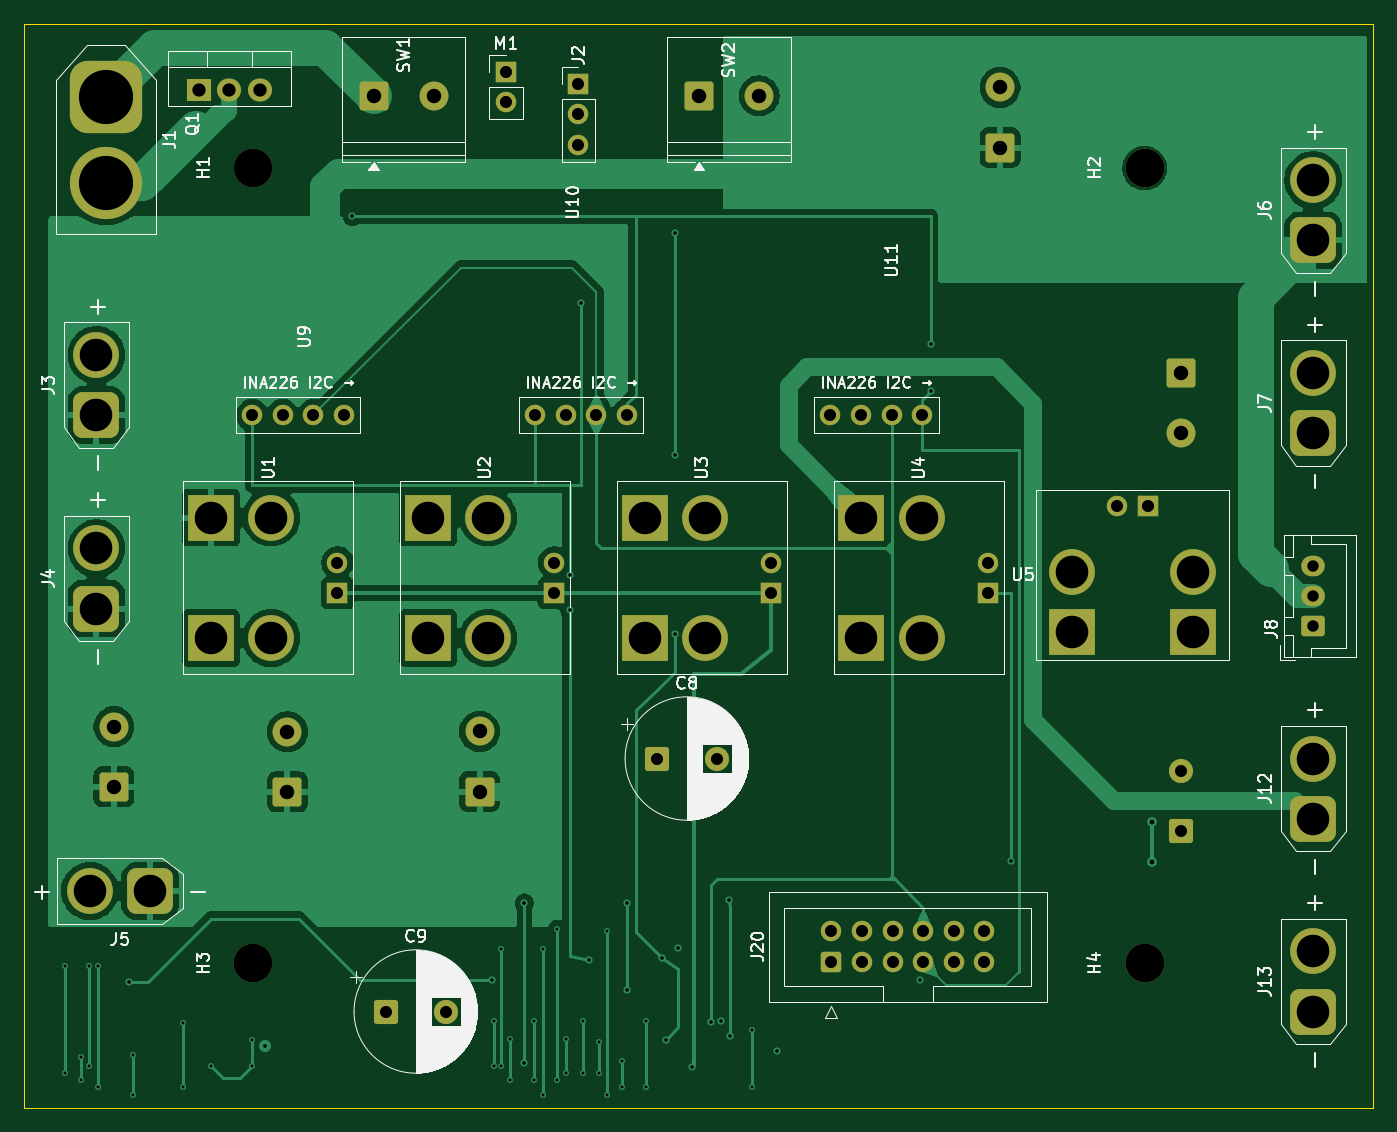
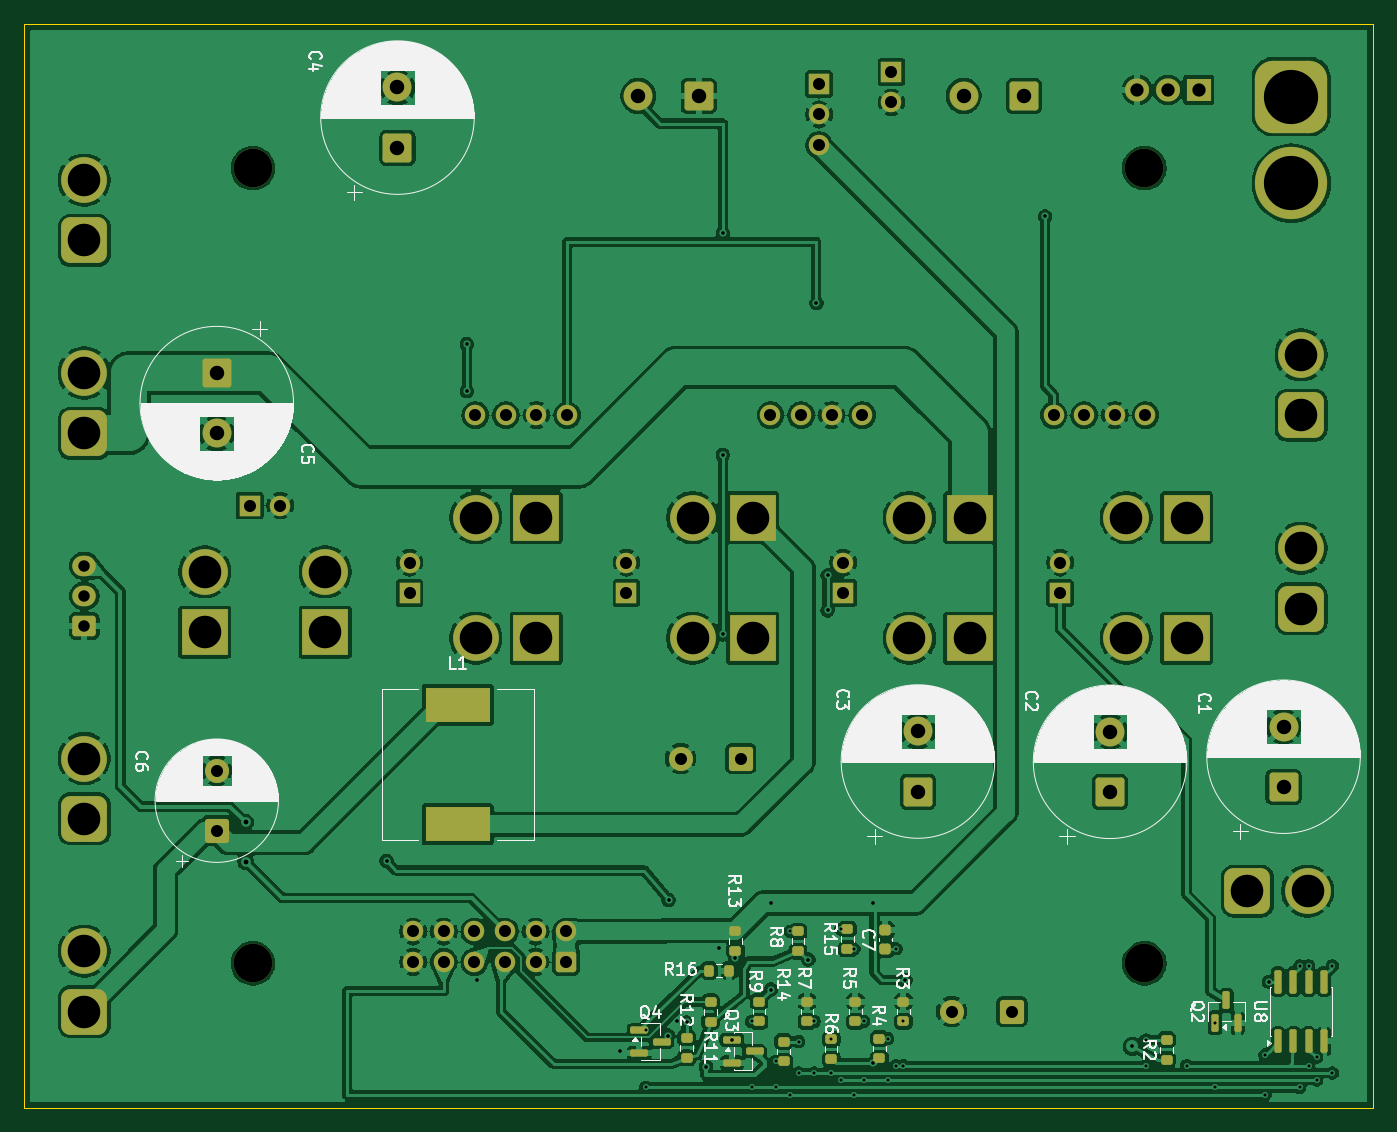
Circuit board: 9 layer files. Board 112.0 x 90.0 mm.
- bottom_copper: nova_pcb_v6_power_v2-B_Cu.gbl (317317 bytes)
- bottom_mask: nova_pcb_v6_power_v2-B_Mask.gbs (8301 bytes)
- bottom_silk: nova_pcb_v6_power_v2-B_Silkscreen.gbo (110137 bytes)
- outline: nova_pcb_v6_power_v2-Edge_Cuts.gm1 (693 bytes)
- top_copper: nova_pcb_v6_power_v2-F_Cu.gtl (85723 bytes)
- top_mask: nova_pcb_v6_power_v2-F_Mask.gts (5854 bytes)
- top_silk: nova_pcb_v6_power_v2-F_Silkscreen.gto (72024 bytes)
- drill: nova_pcb_v6_power_v2-NPTH.drl (387 bytes)
- drill: nova_pcb_v6_power_v2-PTH.drl (3198 bytes)

=== bottom_copper: nova_pcb_v6_power_v2-B_Cu.gbl (317317 bytes, source omitted) ===
=== bottom_mask: nova_pcb_v6_power_v2-B_Mask.gbs (8301 bytes, source omitted) ===
=== bottom_silk: nova_pcb_v6_power_v2-B_Silkscreen.gbo (110137 bytes, source omitted) ===
=== outline: nova_pcb_v6_power_v2-Edge_Cuts.gm1 ===
%TF.GenerationSoftware,KiCad,Pcbnew,9.0.5*%
%TF.CreationDate,2026-06-12T15:12:13-07:00*%
%TF.ProjectId,nova_pcb_v6_power_v2,6e6f7661-5f70-4636-925f-76365f706f77,rev?*%
%TF.SameCoordinates,Original*%
%TF.FileFunction,Profile,NP*%
%FSLAX46Y46*%
G04 Gerber Fmt 4.6, Leading zero omitted, Abs format (unit mm)*
G04 Created by KiCad (PCBNEW 9.0.5) date 2026-06-12 15:12:13*
%MOMM*%
%LPD*%
G01*
G04 APERTURE LIST*
%TA.AperFunction,Profile*%
%ADD10C,0.100000*%
%TD*%
G04 APERTURE END LIST*
D10*
X84000000Y-51000000D02*
X196000000Y-51000000D01*
X196000000Y-51000000D02*
X196000000Y-141000000D01*
X196000000Y-141000000D02*
X84000000Y-141000000D01*
X84000000Y-141000000D02*
X84000000Y-51000000D01*
M02*

=== top_copper: nova_pcb_v6_power_v2-F_Cu.gtl (85723 bytes, source omitted) ===
=== top_mask: nova_pcb_v6_power_v2-F_Mask.gts ===
%TF.GenerationSoftware,KiCad,Pcbnew,9.0.5*%
%TF.CreationDate,2026-06-12T15:12:13-07:00*%
%TF.ProjectId,nova_pcb_v6_power_v2,6e6f7661-5f70-4636-925f-76365f706f77,rev?*%
%TF.SameCoordinates,Original*%
%TF.FileFunction,Soldermask,Top*%
%TF.FilePolarity,Negative*%
%FSLAX46Y46*%
G04 Gerber Fmt 4.6, Leading zero omitted, Abs format (unit mm)*
G04 Created by KiCad (PCBNEW 9.0.5) date 2026-06-12 15:12:13*
%MOMM*%
%LPD*%
G01*
G04 APERTURE LIST*
G04 Aperture macros list*
%AMRoundRect*
0 Rectangle with rounded corners*
0 $1 Rounding radius*
0 $2 $3 $4 $5 $6 $7 $8 $9 X,Y pos of 4 corners*
0 Add a 4 corners polygon primitive as box body*
4,1,4,$2,$3,$4,$5,$6,$7,$8,$9,$2,$3,0*
0 Add four circle primitives for the rounded corners*
1,1,$1+$1,$2,$3*
1,1,$1+$1,$4,$5*
1,1,$1+$1,$6,$7*
1,1,$1+$1,$8,$9*
0 Add four rect primitives between the rounded corners*
20,1,$1+$1,$2,$3,$4,$5,0*
20,1,$1+$1,$4,$5,$6,$7,0*
20,1,$1+$1,$6,$7,$8,$9,0*
20,1,$1+$1,$8,$9,$2,$3,0*%
G04 Aperture macros list end*
%ADD10R,3.800000X3.800000*%
%ADD11C,3.800000*%
%ADD12C,1.700000*%
%ADD13R,1.700000X1.700000*%
%ADD14RoundRect,0.760000X1.140000X-1.140000X1.140000X1.140000X-1.140000X1.140000X-1.140000X-1.140000X0*%
%ADD15RoundRect,0.250000X0.600000X-0.600000X0.600000X0.600000X-0.600000X0.600000X-0.600000X-0.600000X0*%
%ADD16RoundRect,0.760000X1.140000X1.140000X-1.140000X1.140000X-1.140000X-1.140000X1.140000X-1.140000X0*%
%ADD17C,3.200000*%
%ADD18RoundRect,1.500000X-1.500000X1.500000X-1.500000X-1.500000X1.500000X-1.500000X1.500000X1.500000X0*%
%ADD19C,6.000000*%
%ADD20RoundRect,0.250001X0.949999X-0.949999X0.949999X0.949999X-0.949999X0.949999X-0.949999X-0.949999X0*%
%ADD21C,2.400000*%
%ADD22RoundRect,0.250000X-0.750000X-0.750000X0.750000X-0.750000X0.750000X0.750000X-0.750000X0.750000X0*%
%ADD23C,2.000000*%
%ADD24RoundRect,0.250000X0.725000X-0.600000X0.725000X0.600000X-0.725000X0.600000X-0.725000X-0.600000X0*%
%ADD25O,1.950000X1.700000*%
%ADD26R,2.000000X1.905000*%
%ADD27O,2.000000X1.905000*%
%ADD28RoundRect,0.250000X0.750000X-0.750000X0.750000X0.750000X-0.750000X0.750000X-0.750000X-0.750000X0*%
%ADD29RoundRect,0.250001X-0.949999X0.949999X-0.949999X-0.949999X0.949999X-0.949999X0.949999X0.949999X0*%
G04 APERTURE END LIST*
D10*
%TO.C,U5*%
X181000000Y-101500000D03*
D11*
X171000000Y-96500000D03*
X181000000Y-96500000D03*
D12*
X174730000Y-91000000D03*
D13*
X177270000Y-91000000D03*
D10*
X171000000Y-101500000D03*
%TD*%
D12*
%TO.C,U9*%
X110540000Y-83500000D03*
X108000000Y-83500000D03*
X102920000Y-83500000D03*
X105460000Y-83500000D03*
%TD*%
D14*
%TO.C,J13*%
X191000000Y-133000000D03*
D11*
X191000000Y-128000000D03*
%TD*%
D14*
%TO.C,J7*%
X191000000Y-85000000D03*
D11*
X191000000Y-80000000D03*
%TD*%
D15*
%TO.C,J20*%
X151000000Y-128890000D03*
D12*
X151000000Y-126350000D03*
X153540000Y-128890000D03*
X153540000Y-126350000D03*
X156080000Y-128890000D03*
X156080000Y-126350000D03*
X158620000Y-128890000D03*
X158620000Y-126350000D03*
X161160000Y-128890000D03*
X161160000Y-126350000D03*
X163700000Y-128890000D03*
X163700000Y-126350000D03*
%TD*%
D14*
%TO.C,J3*%
X90000000Y-83500000D03*
D11*
X90000000Y-78500000D03*
%TD*%
D16*
%TO.C,J5*%
X94450000Y-123000000D03*
D11*
X89450000Y-123000000D03*
%TD*%
D14*
%TO.C,J12*%
X191000000Y-117000000D03*
D11*
X191000000Y-112000000D03*
%TD*%
D10*
%TO.C,U3*%
X135500000Y-102000000D03*
D11*
X140500000Y-92000000D03*
X140500000Y-102000000D03*
D12*
X146000000Y-95730000D03*
D13*
X146000000Y-98270000D03*
D10*
X135500000Y-92000000D03*
%TD*%
D14*
%TO.C,J4*%
X90000000Y-99550000D03*
D11*
X90000000Y-94550000D03*
%TD*%
D17*
%TO.C,H1*%
X103000000Y-63000000D03*
%TD*%
D13*
%TO.C,M1*%
X124000000Y-55000000D03*
D12*
X124000000Y-57540000D03*
%TD*%
D17*
%TO.C,H2*%
X177000000Y-63000000D03*
%TD*%
D10*
%TO.C,U1*%
X99500000Y-102000000D03*
D11*
X104500000Y-92000000D03*
X104500000Y-102000000D03*
D12*
X110000000Y-95730000D03*
D13*
X110000000Y-98270000D03*
D10*
X99500000Y-92000000D03*
%TD*%
D18*
%TO.C,J1*%
X90800000Y-57050000D03*
D19*
X90800000Y-64250000D03*
%TD*%
D20*
%TO.C,SW2*%
X140000000Y-57000000D03*
D21*
X145000000Y-57000000D03*
%TD*%
D20*
%TO.C,SW1*%
X113000000Y-57000000D03*
D21*
X118000000Y-57000000D03*
%TD*%
D22*
%TO.C,C9*%
X114000000Y-133000000D03*
D23*
X119000000Y-133000000D03*
%TD*%
D22*
%TO.C,C8*%
X136500000Y-112000000D03*
D23*
X141500000Y-112000000D03*
%TD*%
D24*
%TO.C,J8*%
X191000000Y-101000000D03*
D25*
X191000000Y-98500000D03*
X191000000Y-96000000D03*
%TD*%
D13*
%TO.C,J2*%
X130000000Y-56000000D03*
D12*
X130000000Y-58540000D03*
X130000000Y-61080000D03*
%TD*%
%TO.C,U11*%
X158540000Y-83500000D03*
X156000000Y-83500000D03*
X150920000Y-83500000D03*
X153460000Y-83500000D03*
%TD*%
D10*
%TO.C,U4*%
X153500000Y-102000000D03*
D11*
X158500000Y-92000000D03*
X158500000Y-102000000D03*
D12*
X164000000Y-95730000D03*
D13*
X164000000Y-98270000D03*
D10*
X153500000Y-92000000D03*
%TD*%
D17*
%TO.C,H4*%
X177000000Y-129000000D03*
%TD*%
D26*
%TO.C,Q1*%
X98500000Y-56500000D03*
D27*
X101040000Y-56500000D03*
X103580000Y-56500000D03*
%TD*%
D17*
%TO.C,H3*%
X103000000Y-129000000D03*
%TD*%
D10*
%TO.C,U2*%
X117500000Y-102000000D03*
D11*
X122500000Y-92000000D03*
X122500000Y-102000000D03*
D12*
X128000000Y-95730000D03*
D13*
X128000000Y-98270000D03*
D10*
X117500000Y-92000000D03*
%TD*%
D12*
%TO.C,U10*%
X134040000Y-83500000D03*
X131500000Y-83500000D03*
X126420000Y-83500000D03*
X128960000Y-83500000D03*
%TD*%
D14*
%TO.C,J6*%
X191000000Y-69000000D03*
D11*
X191000000Y-64000000D03*
%TD*%
D20*
%TO.C,C2*%
X105850000Y-114773959D03*
D21*
X105850000Y-109773959D03*
%TD*%
D28*
%TO.C,C6*%
X180000000Y-118000000D03*
D23*
X180000000Y-113000000D03*
%TD*%
D20*
%TO.C,C1*%
X91450000Y-114350000D03*
D21*
X91450000Y-109350000D03*
%TD*%
D20*
%TO.C,C3*%
X121800000Y-114750000D03*
D21*
X121800000Y-109750000D03*
%TD*%
D20*
%TO.C,C4*%
X165000000Y-61300000D03*
D21*
X165000000Y-56300000D03*
%TD*%
D29*
%TO.C,C5*%
X180000000Y-80000000D03*
D21*
X180000000Y-85000000D03*
%TD*%
M02*

=== top_silk: nova_pcb_v6_power_v2-F_Silkscreen.gto (72024 bytes, source omitted) ===
=== drill: nova_pcb_v6_power_v2-NPTH.drl ===
M48
; DRILL file {KiCad 9.0.5} date 2026-06-12T15:12:14-0700
; FORMAT={-:-/ absolute / metric / decimal}
; #@! TF.CreationDate,2026-06-12T15:12:14-07:00
; #@! TF.GenerationSoftware,Kicad,Pcbnew,9.0.5
; #@! TF.FileFunction,NonPlated,1,4,NPTH
FMAT,2
METRIC
; #@! TA.AperFunction,NonPlated,NPTH,ComponentDrill
T1C3.200
%
G90
G05
T1
X103.0Y-63.0
X103.0Y-129.0
X177.0Y-63.0
X177.0Y-129.0
M30

=== drill: nova_pcb_v6_power_v2-PTH.drl ===
M48
; DRILL file {KiCad 9.0.5} date 2026-06-12T15:12:14-0700
; FORMAT={-:-/ absolute / metric / decimal}
; #@! TF.CreationDate,2026-06-12T15:12:14-07:00
; #@! TF.GenerationSoftware,Kicad,Pcbnew,9.0.5
; #@! TF.FileFunction,Plated,1,4,PTH
FMAT,2
METRIC
; #@! TA.AperFunction,Plated,PTH,ViaDrill
T1C0.250
; #@! TA.AperFunction,Plated,PTH,ViaDrill
T2C0.300
; #@! TA.AperFunction,Plated,PTH,ViaDrill
T3C0.400
; #@! TA.AperFunction,Plated,PTH,ComponentDrill
T4C0.950
; #@! TA.AperFunction,Plated,PTH,ComponentDrill
T5C1.000
; #@! TA.AperFunction,Plated,PTH,ComponentDrill
T6C1.100
; #@! TA.AperFunction,Plated,PTH,ComponentDrill
T7C1.200
; #@! TA.AperFunction,Plated,PTH,ComponentDrill
T8C2.700
; #@! TA.AperFunction,Plated,PTH,ComponentDrill
T9C4.500
%
G90
G05
T1
X87.4Y-129.2
X87.4Y-138.1
X88.7Y-136.8
X88.7Y-138.7
X89.36Y-129.2
X89.36Y-137.5
X90.1Y-129.2
X90.1Y-139.3
X93.0Y-136.6
X93.0Y-139.9
X97.15Y-133.95
X97.15Y-139.3
X99.5Y-137.5
X102.9Y-135.35
X102.9Y-137.5
X123.0Y-133.82
X123.0Y-137.5
X123.6Y-127.8
X123.6Y-137.5
X124.3Y-135.25
X124.3Y-138.7
X126.3Y-133.82
X126.3Y-138.7
X127.1Y-127.8
X127.1Y-139.9
X128.2Y-126.15
X128.2Y-138.7
X129.0Y-135.3
X129.0Y-138.1
X130.4Y-133.82
X130.4Y-138.1
X131.7Y-135.5
X131.7Y-138.1
X132.4Y-126.35
X132.4Y-139.9
X133.6Y-137.15
X133.6Y-139.3
X135.6Y-133.82
X135.6Y-139.3
X144.4Y-134.55
X144.4Y-139.3
T2
X92.66Y-130.53
X104.0Y-135.9
X111.25Y-67.0
X122.85Y-130.4
X125.5Y-124.0
X125.5Y-137.3
X129.3Y-96.8
X129.3Y-99.7
X130.23Y-74.2
X130.9Y-128.7
X134.0Y-124.0
X134.0Y-131.18
X136.95Y-128.55
X137.24Y-135.35
X138.0Y-68.4
X138.0Y-86.8
X138.0Y-101.7
X138.3Y-127.7
X139.4Y-137.6
X141.0Y-133.9
X141.818Y-133.78
X142.5Y-123.75
X142.56Y-135.0
X146.5Y-136.3
X158.369Y-130.41
X159.25Y-77.6
X159.25Y-81.5
X165.9Y-120.5
T3
X177.6Y-117.3
X177.6Y-120.55
T4
X191.0Y-96.0
X191.0Y-98.5
X191.0Y-101.0
T5
X102.92Y-83.5
X105.46Y-83.5
X108.0Y-83.5
X110.0Y-95.73
X110.0Y-98.27
X110.54Y-83.5
X114.0Y-133.0
X119.0Y-133.0
X124.0Y-55.0
X124.0Y-57.54
X126.42Y-83.5
X128.0Y-95.73
X128.0Y-98.27
X128.96Y-83.5
X130.0Y-56.0
X130.0Y-58.54
X130.0Y-61.08
X131.5Y-83.5
X134.04Y-83.5
X136.5Y-112.0
X141.5Y-112.0
X146.0Y-95.73
X146.0Y-98.27
X150.92Y-83.5
X151.0Y-126.35
X151.0Y-128.89
X153.46Y-83.5
X153.54Y-126.35
X153.54Y-128.89
X156.0Y-83.5
X156.08Y-126.35
X156.08Y-128.89
X158.54Y-83.5
X158.62Y-126.35
X158.62Y-128.89
X161.16Y-126.35
X161.16Y-128.89
X163.7Y-126.35
X163.7Y-128.89
X164.0Y-95.73
X164.0Y-98.27
X174.73Y-91.0
X177.27Y-91.0
X180.0Y-113.0
X180.0Y-118.0
T6
X98.5Y-56.5
X101.04Y-56.5
X103.58Y-56.5
T7
X91.45Y-109.35
X91.45Y-114.35
X105.85Y-109.774
X105.85Y-114.774
X113.0Y-57.0
X118.0Y-57.0
X121.8Y-109.75
X121.8Y-114.75
X140.0Y-57.0
X145.0Y-57.0
X165.0Y-56.3
X165.0Y-61.3
X180.0Y-80.0
X180.0Y-85.0
T8
X89.45Y-123.0
X90.0Y-78.5
X90.0Y-83.5
X90.0Y-94.55
X90.0Y-99.55
X94.45Y-123.0
X99.5Y-92.0
X99.5Y-102.0
X104.5Y-92.0
X104.5Y-102.0
X117.5Y-92.0
X117.5Y-102.0
X122.5Y-92.0
X122.5Y-102.0
X135.5Y-92.0
X135.5Y-102.0
X140.5Y-92.0
X140.5Y-102.0
X153.5Y-92.0
X153.5Y-102.0
X158.5Y-92.0
X158.5Y-102.0
X171.0Y-96.5
X171.0Y-101.5
X181.0Y-96.5
X181.0Y-101.5
X191.0Y-64.0
X191.0Y-69.0
X191.0Y-80.0
X191.0Y-85.0
X191.0Y-112.0
X191.0Y-117.0
X191.0Y-128.0
X191.0Y-133.0
T9
X90.8Y-57.05
X90.8Y-64.25
M30
